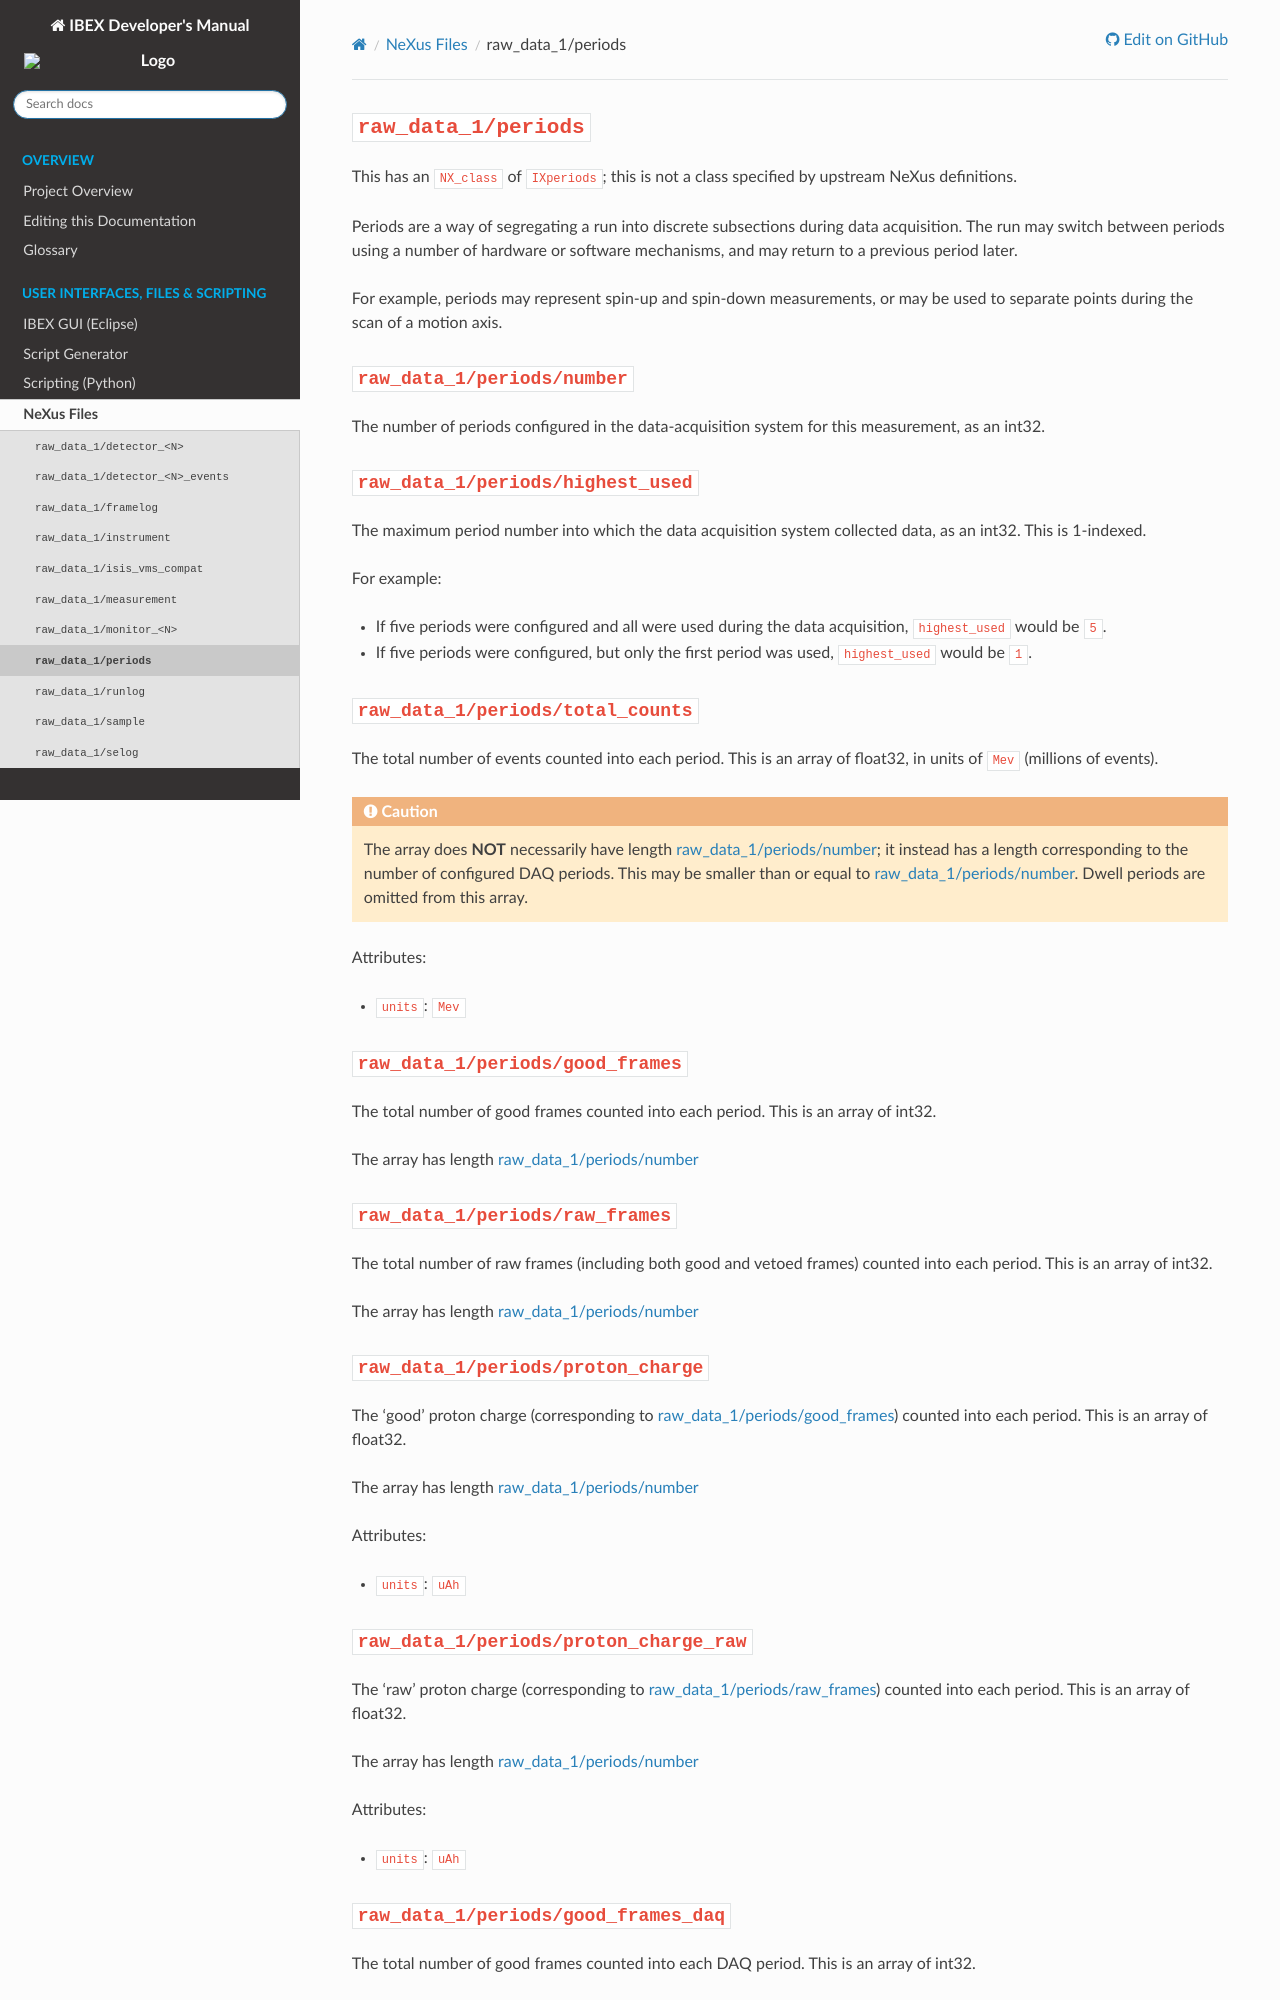

repository: ISISComputingGroup/ibex_developers_manual · page: nexus/nexus_periods.html · generator: sphinx

# `raw_data_1/periods`

This has an `NX_class` of `IXperiods`; this is not a class specified by upstream NeXus definitions.

Periods are a way of segregating a run into discrete subsections during data acquisition. The run may switch between
periods using a number of hardware or software mechanisms, and may return to a previous period later.

For example, periods may represent spin-up and spin-down measurements, or may be used to separate points during the scan
of a motion axis.

{#nexus_periods_number}
## `raw_data_1/periods/number`

The number of periods configured in the data-acquisition system for this measurement, as an int32.

{#nexus_periods_highest_used}
## `raw_data_1/periods/highest_used`

The maximum period number into which the data acquisition system collected data, as an int32. This is 1-indexed.

For example:
- If five periods were configured and all were used during the data acquisition, `highest_used` would be `5`.
- If five periods were configured, but only the first period was used, `highest_used` would be `1`.

{#nexus_periods_total_counts}
## `raw_data_1/periods/total_counts`

The total number of events counted into each period. This is an array of float32, in units of `Mev` (millions of events).

:::{caution}
The array does **NOT** necessarily have length {ref}`nexus_periods_number`; it instead has a length corresponding to
the number of configured DAQ periods. This may be smaller than or equal to {ref}`nexus_periods_number`. Dwell periods
are omitted from this array.
:::

Attributes:
- `units`: `Mev`

{#nexus_periods_good_frames}
## `raw_data_1/periods/good_frames`

The total number of good frames counted into each period. This is an array of int32.

The array has length {ref}`nexus_periods_number`

{#nexus_periods_raw_frames}
## `raw_data_1/periods/raw_frames`

The total number of raw frames (including both good and vetoed frames) counted into each period. This is an array of int32.

The array has length {ref}`nexus_periods_number`

{#nexus_periods_proton_charge}
## `raw_data_1/periods/proton_charge`

The 'good' proton charge (corresponding to {ref}`nexus_periods_good_frames`) counted into each period. This is an array of float32.

The array has length {ref}`nexus_periods_number`

Attributes:
- `units`: `uAh`

{#nexus_periods_proton_charge_raw}
## `raw_data_1/periods/proton_charge_raw`

The 'raw' proton charge (corresponding to {ref}`nexus_periods_raw_frames`) counted into each period. This is an array of float32.

The array has length {ref}`nexus_periods_number`

Attributes:
- `units`: `uAh`

{#nexus_periods_good_frames_daq}
